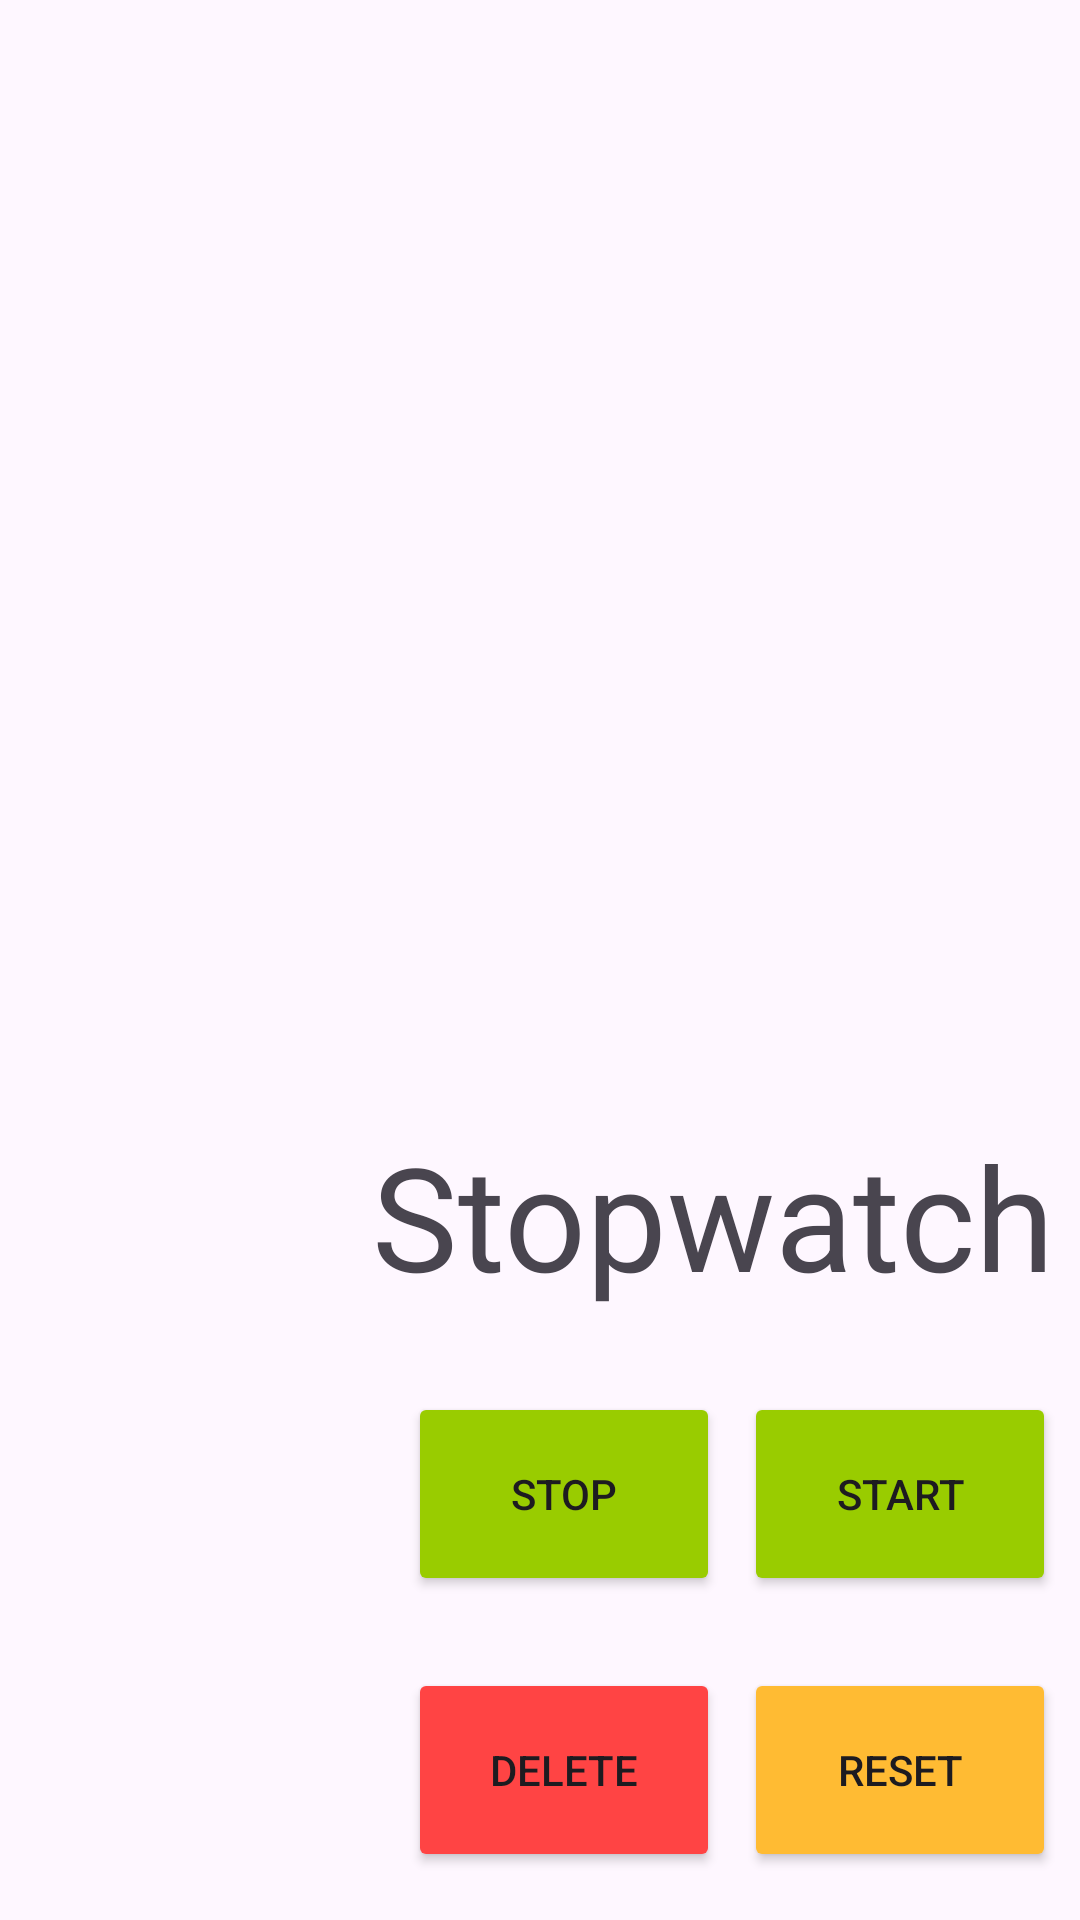

Layout XML and referenced resources for this Android screen:
<!-- AndroidManifest.xml: application theme Theme.NESColGlass -->
<!-- res/layout/fragment_stopwatch.xml -->
<?xml version="1.0" encoding="utf-8"?>
<androidx.constraintlayout.widget.ConstraintLayout xmlns:android="http://schemas.android.com/apk/res/android"
    xmlns:app="http://schemas.android.com/apk/res-auto"
    xmlns:tools="http://schemas.android.com/tools"
    android:layout_width="match_parent"
    android:layout_height="match_parent">


    <Button
        android:id="@+id/stopwatchStopDeleteButton"
        android:layout_width="104dp"
        android:layout_height="68dp"
        android:layout_marginEnd="120dp"
        android:layout_marginBottom="16dp"
        android:text="@string/delete"
        android:backgroundTint="@android:color/holo_red_light"
        app:layout_constraintBottom_toBottomOf="parent"
        app:layout_constraintEnd_toEndOf="parent" />

    <Button
        android:id="@+id/stopwatchStartButton"
        android:layout_width="104dp"
        android:layout_height="68dp"
        android:layout_marginEnd="8dp"
        android:layout_marginBottom="108dp"
        android:text="@string/start"
        android:backgroundTint="@android:color/holo_green_light"
        app:layout_constraintBottom_toBottomOf="parent"
        app:layout_constraintEnd_toEndOf="parent" />

    <Button
        android:id="@+id/stopwatchStopButton"
        android:layout_width="104dp"
        android:layout_height="68dp"
        android:layout_marginEnd="120dp"
        android:layout_marginBottom="108dp"
        android:text="@string/stop"
        android:backgroundTint="@android:color/holo_green_light"
        app:layout_constraintBottom_toBottomOf="parent"
        app:layout_constraintEnd_toEndOf="parent" />

    <Button
        android:id="@+id/stopwatchResetButton"
        android:layout_width="104dp"
        android:layout_height="68dp"
        android:layout_marginEnd="8dp"
        android:layout_marginBottom="16dp"
        android:text="@string/reset"
        android:backgroundTint="@android:color/holo_orange_light"
        app:layout_constraintBottom_toBottomOf="parent"
        app:layout_constraintEnd_toEndOf="parent" />

    <TextView
        android:id="@+id/stopwatchTitle"
        android:layout_width="228dp"
        android:layout_height="67dp"
        android:layout_marginEnd="8dp"
        android:layout_marginBottom="200dp"
        android:text="@string/stopwatch_title"
        android:textSize="48sp"
        app:layout_constraintBottom_toBottomOf="parent"
        app:layout_constraintEnd_toEndOf="parent" />


</androidx.constraintlayout.widget.ConstraintLayout>
<!-- resources referenced by this layout -->
<resources>
  <string name="delete">Delete</string>
  <string name="reset">Reset</string>
  <string name="start">Start</string>
  <string name="stop">Stop</string>
  <string name="stopwatch_title">Stopwatch</string>
  <style name="Theme.NESColGlass" parent="Base.Theme.NESColGlass" />
  <style name="Base.Theme.NESColGlass" parent="Theme.Material3.DayNight.NoActionBar">
          
          
      </style>
</resources>
